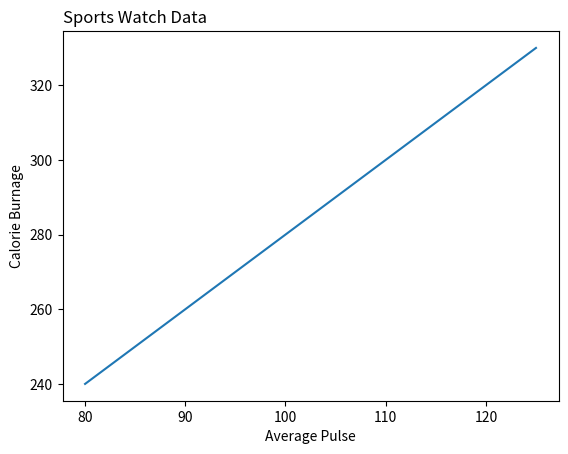

Generate this figure with matplotlib:
import numpy as np
import matplotlib.pyplot as plt

x = np.array([80, 85, 90, 95, 100, 105, 110, 115, 120, 125])
y = np.array([240, 250, 260, 270, 280, 290, 300, 310, 320, 330])

plt.title("Sports Watch Data", loc = 'left')
plt.xlabel("Average Pulse")
plt.ylabel("Calorie Burnage")

plt.plot(x, y)
plt.show()









# Position the Title
# You can use the loc parameter in title() to position the title.

# Legal values are: 'left', 'right', and 'center'. Default value is 'center'.





# Example
# Position the title to the left: